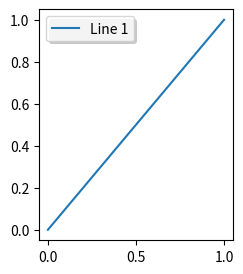

Source code (Python):
import matplotlib.pyplot as plt
from matplotlib import patheffects

fig, ax3 = plt.subplots(figsize=(2.5, 3))
p1, = ax3.plot([0, 1], [0, 1])
leg = ax3.legend([p1], ["Line 1"], fancybox=True, loc='upper left')
leg.legendPatch.set_path_effects([patheffects.withSimplePatchShadow()])

plt.show()
